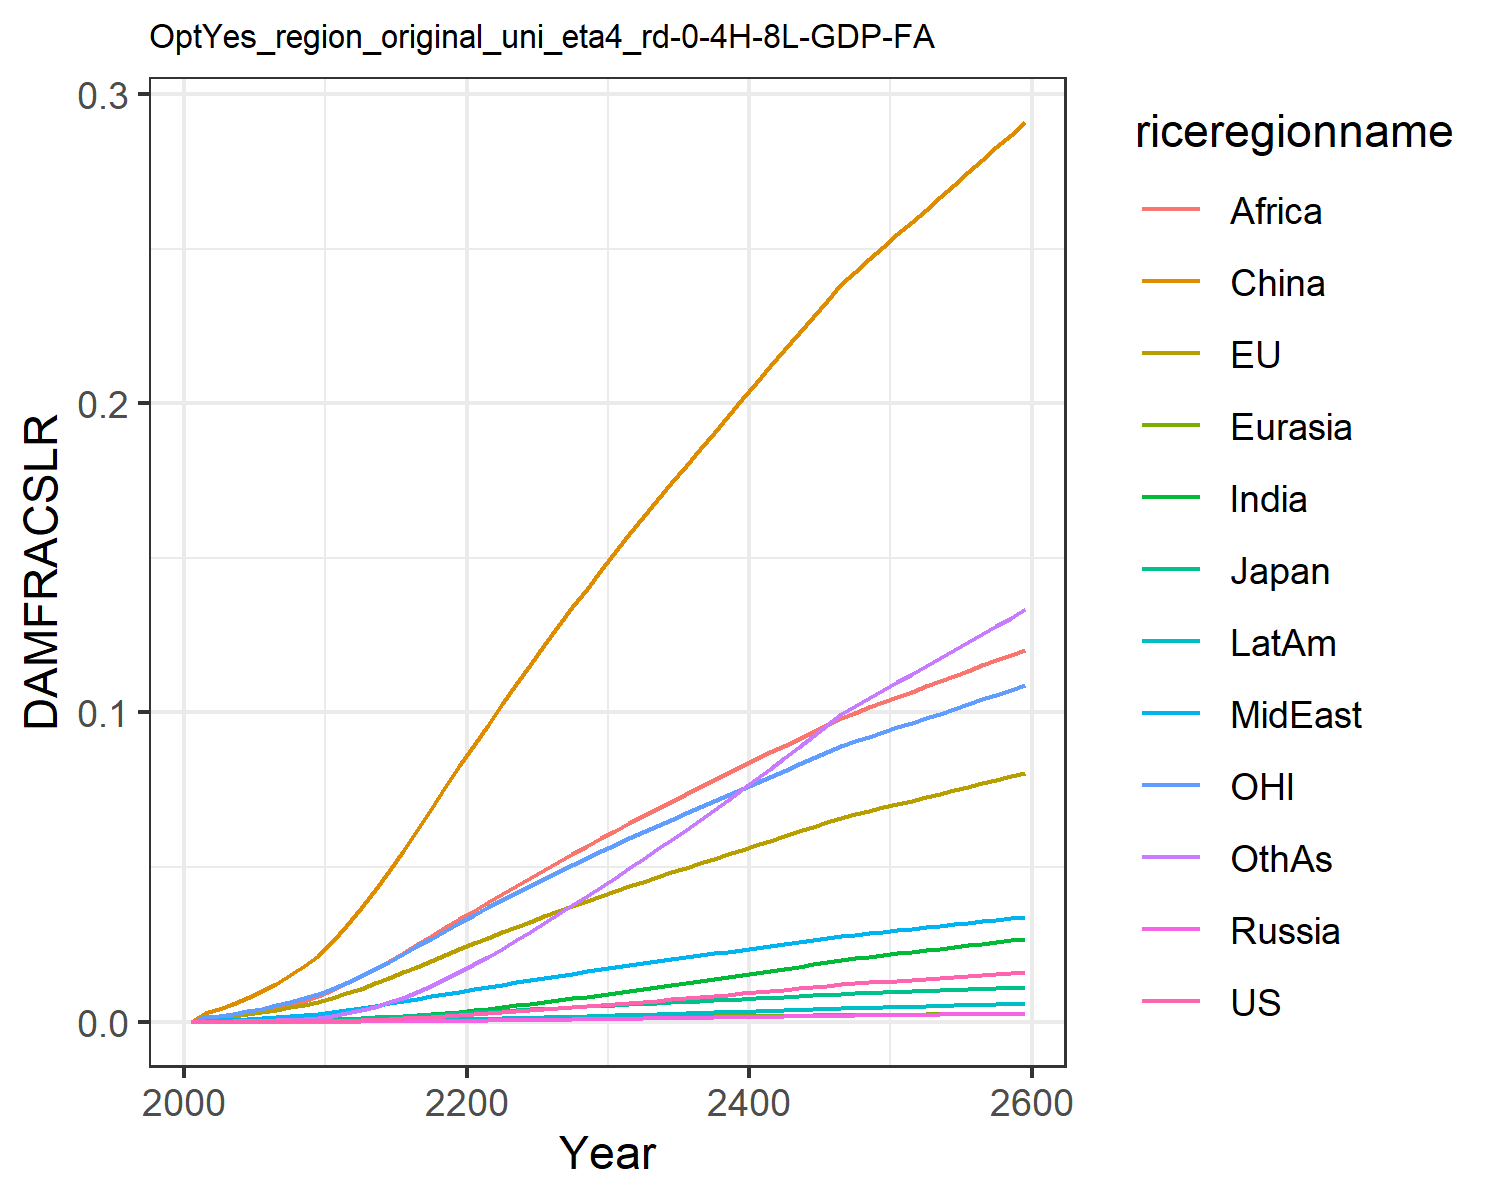

Values plotted in this chart, from the file beside it:
0.0, 0.0, 0.0, 0.0, 0.0, 0.0, 0.0, 0.0, 0.0, 0.0, 0.0, 0.0
7.568837115610997e-6, 0.0011, 0.0001307, 1.2562195666911276e-6, 2.7019116353731195e-5, 0.002852, 7.549228965252303e-6, 0.0003362, 0.0008541, 2.0997906191848384e-6, 0.0015, 3.669270656486269e-5
1.1375371723439099e-5, 0.001383, 0.0001609, 1.9006729286024464e-6, 3.461756363404133e-5, 0.004144, 1.247800588987628e-5, 0.0004531, 0.001189, 3.311117221290615e-6, 0.001912, 5.817517065989276e-5
1.951852335729824e-5, 0.001862, 0.0002134, 3.217010138041695e-6, 4.779512793934277e-5, 0.005731, 2.260390099055752e-5, 0.000638, 0.001741, 5.848278064228684e-6, 0.002584, 0.0001062
3.1671216422481365e-5, 0.002425, 0.0002736, 5.1493875617085035e-6, 6.356618481497458e-5, 0.00761, 3.8374827938626995e-5, 0.0008631, 0.002442, 9.723188969775576e-6, 0.003373, 0.0001819
4.9084695347055474e-5, 0.003075, 0.00034, 7.894773753651248e-6, 8.212937894362615e-5, 0.009792, 6.182245999427868e-5, 0.001131, 0.00331, 1.535699577206619e-5, 0.004275, 0.0002954
7.293741054947533e-5, 0.003804, 0.0004175, 1.1648496806134576e-5, 0.0001034, 0.01226, 9.47352671661891e-5, 0.001435, 0.004317, 2.315145946723936e-5, 0.005278, 0.000456
0.0001044, 0.004609, 0.0005057, 1.658692079533099e-5, 0.0001274, 0.01504, 0.0001391, 0.001779, 0.005459, 3.356439647308744e-5, 0.006376, 0.000674
0.0001447, 0.005485, 0.0006021, 2.2848800868848817e-5, 0.0001538, 0.01809, 0.0001972, 0.002163, 0.006761, 4.703655097930399e-5, 0.007568, 0.0009615
0.0001948, 0.006424, 0.0007058, 3.054503407168182e-5, 0.0001825, 0.02139, 0.0002709, 0.002587, 0.008221, 6.392288158158923e-5, 0.008843, 0.001328
0.0002771, 0.007723, 0.0008515, 4.309600432603325e-5, 0.000222, 0.02592, 0.0003919, 0.003175, 0.01024, 9.162478745233321e-5, 0.01061, 0.001933
0.0003836, 0.009186, 0.001019, 5.961305874088186e-5, 0.0002669, 0.03108, 0.000551, 0.003817, 0.01246, 0.0001278, 0.0126, 0.002728
0.0005093, 0.01073, 0.001201, 7.96779450127806e-5, 0.0003151, 0.03663, 0.0007424, 0.004464, 0.01471, 0.000171, 0.0147, 0.003683
0.0006631, 0.01241, 0.001402, 0.0001043, 0.0003675, 0.04253, 0.0009766, 0.005165, 0.01713, 0.0002238, 0.01698, 0.004844
0.0008435, 0.01417, 0.001615, 0.0001333, 0.000423, 0.04879, 0.001255, 0.005898, 0.01968, 0.0002861, 0.01936, 0.006226
0.00105, 0.01599, 0.001839, 0.0001668, 0.0004808, 0.05532, 0.001576, 0.006655, 0.02233, 0.0003579, 0.02183, 0.007828
0.001282, 0.01785, 0.002072, 0.0002045, 0.0005404, 0.06205, 0.00194, 0.007427, 0.02505, 0.0004385, 0.02435, 0.009641
0.001537, 0.01973, 0.002312, 0.0002463, 0.0006011, 0.06889, 0.002342, 0.008206, 0.0278, 0.0005274, 0.0269, 0.01165
0.001812, 0.02162, 0.002556, 0.0002915, 0.0006623, 0.07578, 0.002778, 0.008984, 0.03056, 0.0006234, 0.02946, 0.01382
0.002102, 0.02349, 0.0028, 0.0003394, 0.0007232, 0.08262, 0.003239, 0.00975, 0.03327, 0.0007247, 0.03199, 0.01613
0.002405, 0.02533, 0.003044, 0.0003896, 0.0007832, 0.08936, 0.00372, 0.0105, 0.03592, 0.0008302, 0.03448, 0.01854
0.002717, 0.02715, 0.003286, 0.0004414, 0.0008427, 0.09603, 0.004223, 0.01125, 0.03856, 0.00094, 0.03693, 0.02105
0.003035, 0.02893, 0.003527, 0.0004945, 0.0009016, 0.1026, 0.004747, 0.012, 0.0412, 0.001054, 0.03934, 0.02367
0.00336, 0.03068, 0.003765, 0.0005486, 0.0009596, 0.1091, 0.005286, 0.01273, 0.04387, 0.001171, 0.04169, 0.02636
0.00369, 0.0324, 0.004001, 0.0006038, 0.001017, 0.1155, 0.005837, 0.01346, 0.04652, 0.00129, 0.04401, 0.02912
0.004024, 0.03409, 0.004235, 0.0006597, 0.001073, 0.1218, 0.006398, 0.01417, 0.04914, 0.001412, 0.04628, 0.03192
0.004363, 0.03575, 0.004467, 0.0007165, 0.001128, 0.1279, 0.006969, 0.01488, 0.05172, 0.001535, 0.04851, 0.03477
0.004707, 0.03739, 0.004698, 0.0007742, 0.001183, 0.134, 0.007549, 0.01557, 0.05427, 0.00166, 0.05072, 0.03767
0.005055, 0.03902, 0.004928, 0.0008326, 0.001237, 0.1401, 0.008138, 0.01626, 0.05679, 0.001788, 0.0529, 0.04061
0.005407, 0.04062, 0.005157, 0.0008919, 0.00129, 0.146, 0.008736, 0.01694, 0.05929, 0.001917, 0.05506, 0.04359
0.005764, 0.04222, 0.005386, 0.000952, 0.001343, 0.1519, 0.009342, 0.01761, 0.06176, 0.002048, 0.0572, 0.04661
0.006124, 0.04377, 0.005611, 0.001012, 0.001395, 0.1577, 0.009952, 0.01827, 0.06418, 0.002179, 0.0593, 0.04965
0.006486, 0.04529, 0.005833, 0.001073, 0.001445, 0.1633, 0.01057, 0.01892, 0.06654, 0.002311, 0.06134, 0.05271
0.006851, 0.04679, 0.006054, 0.001134, 0.001496, 0.1688, 0.01119, 0.01956, 0.06887, 0.002445, 0.06336, 0.05579
0.007221, 0.04828, 0.006274, 0.001197, 0.001545, 0.1743, 0.01181, 0.02019, 0.07119, 0.00258, 0.06536, 0.05891
0.007595, 0.04976, 0.006494, 0.001259, 0.001594, 0.1797, 0.01245, 0.02083, 0.07348, 0.002717, 0.06736, 0.06207
0.007975, 0.05124, 0.006715, 0.001323, 0.001644, 0.1851, 0.01309, 0.02145, 0.07576, 0.002855, 0.06934, 0.06527
0.00836, 0.05271, 0.006936, 0.001388, 0.001692, 0.1905, 0.01374, 0.02208, 0.07803, 0.002996, 0.07132, 0.06851
0.00875, 0.05418, 0.007158, 0.001453, 0.001741, 0.1959, 0.0144, 0.02271, 0.0803, 0.003138, 0.0733, 0.07178
0.009146, 0.05565, 0.007381, 0.001519, 0.00179, 0.2012, 0.01507, 0.02333, 0.08255, 0.003283, 0.07527, 0.0751
0.009547, 0.05711, 0.007605, 0.001587, 0.001838, 0.2065, 0.01575, 0.02395, 0.0848, 0.003429, 0.07725, 0.07847
0.009954, 0.05858, 0.00783, 0.001655, 0.001887, 0.2119, 0.01644, 0.02458, 0.08705, 0.003577, 0.07922, 0.08187
0.01037, 0.06005, 0.008056, 0.001724, 0.001936, 0.2172, 0.01713, 0.0252, 0.08929, 0.003727, 0.0812, 0.08532
0.01079, 0.06152, 0.008283, 0.001794, 0.001984, 0.2225, 0.01784, 0.02583, 0.09154, 0.00388, 0.08318, 0.08882
0.01121, 0.06299, 0.008512, 0.001866, 0.002033, 0.2279, 0.01855, 0.02645, 0.09378, 0.004034, 0.08516, 0.09235
0.01164, 0.06447, 0.008742, 0.001938, 0.002082, 0.2332, 0.01927, 0.02708, 0.09602, 0.004191, 0.08715, 0.09593
0.01208, 0.06595, 0.008974, 0.002011, 0.00213, 0.2385, 0.02001, 0.02771, 0.09827, 0.00435, 0.08914, 0.09956
0.01238, 0.06706, 0.009144, 0.002062, 0.002167, 0.2425, 0.02052, 0.02818, 0.09996, 0.004461, 0.09064, 0.1021
0.01269, 0.06817, 0.009315, 0.002113, 0.002204, 0.2465, 0.02104, 0.02865, 0.1017, 0.004572, 0.09213, 0.1046
0.013, 0.06929, 0.009485, 0.002165, 0.002241, 0.2505, 0.02156, 0.02913, 0.1033, 0.004684, 0.09363, 0.1072
0.0133, 0.0704, 0.009657, 0.002217, 0.002278, 0.2545, 0.02208, 0.0296, 0.105, 0.004797, 0.09513, 0.1098
0.01362, 0.07152, 0.009829, 0.002269, 0.002315, 0.2586, 0.0226, 0.03007, 0.1067, 0.00491, 0.09664, 0.1123
0.01393, 0.07264, 0.01, 0.002321, 0.002352, 0.2626, 0.02313, 0.03055, 0.1084, 0.005024, 0.09814, 0.1149
0.01424, 0.07376, 0.01017, 0.002374, 0.002388, 0.2666, 0.02365, 0.03103, 0.1101, 0.005138, 0.09965, 0.1175
0.01456, 0.07488, 0.01035, 0.002427, 0.002425, 0.2706, 0.02418, 0.0315, 0.1118, 0.005253, 0.1012, 0.1201
0.01487, 0.07601, 0.01052, 0.00248, 0.002463, 0.2747, 0.02471, 0.03198, 0.1135, 0.005368, 0.1027, 0.1228
0.01519, 0.07714, 0.0107, 0.002533, 0.0025, 0.2787, 0.02525, 0.03246, 0.1152, 0.005484, 0.1042, 0.1254
0.01551, 0.07827, 0.01087, 0.002587, 0.002537, 0.2827, 0.02578, 0.03294, 0.1169, 0.0056, 0.1057, 0.128
0.01584, 0.0794, 0.01105, 0.002641, 0.002574, 0.2868, 0.02632, 0.03342, 0.1186, 0.005717, 0.1073, 0.1307
0.01616, 0.08054, 0.01122, 0.002695, 0.002612, 0.2909, 0.02686, 0.0339, 0.1203, 0.005834, 0.1088, 0.1333
